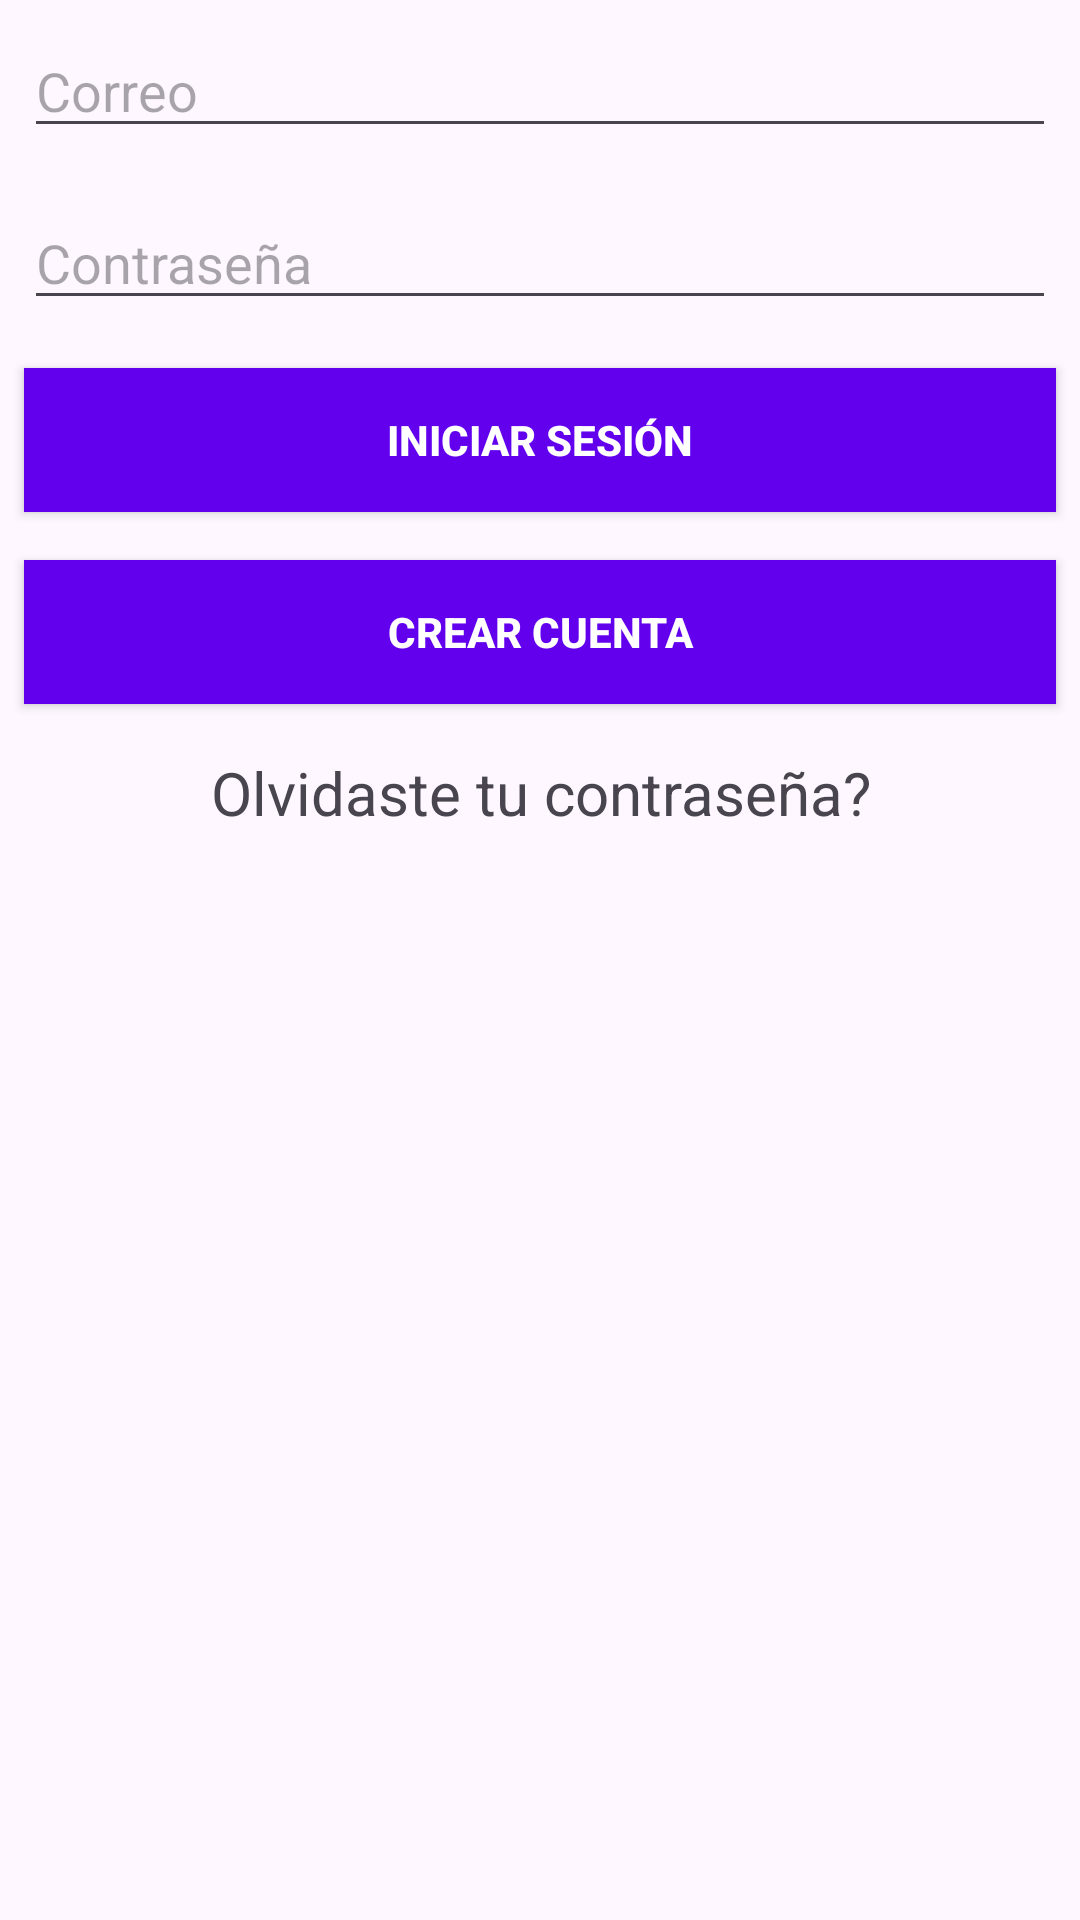

Write the Android layout XML for this screen, with the resource values it uses.
<!-- AndroidManifest.xml: application theme Theme.AppMovilesNassican -->
<!-- res/layout/activity_main.xml -->
<?xml version="1.0" encoding="utf-8"?>
<LinearLayout xmlns:android="http://schemas.android.com/apk/res/android"
    android:layout_width="match_parent"
    android:layout_height="match_parent"
    android:layout_marginTop="24dp"
    android:orientation="vertical">

    <EditText
        android:id="@+id/etEmail"
        style="@style/viewCustom"
        android:layout_width="match_parent"
        android:layout_height="wrap_content"
        android:hint="@string/email"
        android:inputType="textEmailAddress" />

    <EditText
        android:id="@+id/etPassword"
        style="@style/viewCustom"
        android:layout_width="match_parent"
        android:layout_height="wrap_content"
        android:hint="@string/password"
        android:inputType="textPassword" />

    <Button
        android:id="@+id/btnLogin"
        style="@style/viewCustom"
        android:layout_width="match_parent"
        android:layout_height="wrap_content"
        android:background="@color/colorPrimary"
        android:text="@string/login"
        android:textColor="@android:color/white"
        android:textStyle="bold"
        android:onClick="login"/>

    <Button
        android:id="@+id/btnCreate"
        style="@style/viewCustom"
        android:layout_width="match_parent"
        android:layout_height="wrap_content"
        android:background="@color/colorPrimary"
        android:text="@string/createAct"
        android:textColor="@android:color/white"
        android:textStyle="bold"
        android:onClick="register"/>

    <TextView
        android:id="@+id/txtForgotPassword"
        style="@style/viewCustom"
        android:layout_width="match_parent"
        android:layout_height="wrap_content"
        android:gravity="center_horizontal"
        android:text="@string/forgotPassword"
        android:textSize="20sp"
        android:onClick="forgotPassword"/>
</LinearLayout>
<!-- resources referenced by this layout -->
<resources>
  <color name="colorPrimary">#6200EE</color>
  <string name="createAct">Crear cuenta</string>
  <string name="email">Correo</string>
  <string name="forgotPassword">Olvidaste tu contraseña?</string>
  <string name="login">Iniciar sesión</string>
  <string name="password">Contraseña</string>
  <style name="viewCustom">
          <item name="android:layout_width">match_parent</item>
          <item name="android:layout_height">wrap_content</item>
          <item name="android:layout_margin">8dp</item>
      </style>
  <style name="Theme.AppMovilesNassican" parent="Base.Theme.AppMovilesNassican" />
  <style name="Base.Theme.AppMovilesNassican" parent="Theme.Material3.DayNight.NoActionBar">
          
          
      </style>
</resources>
